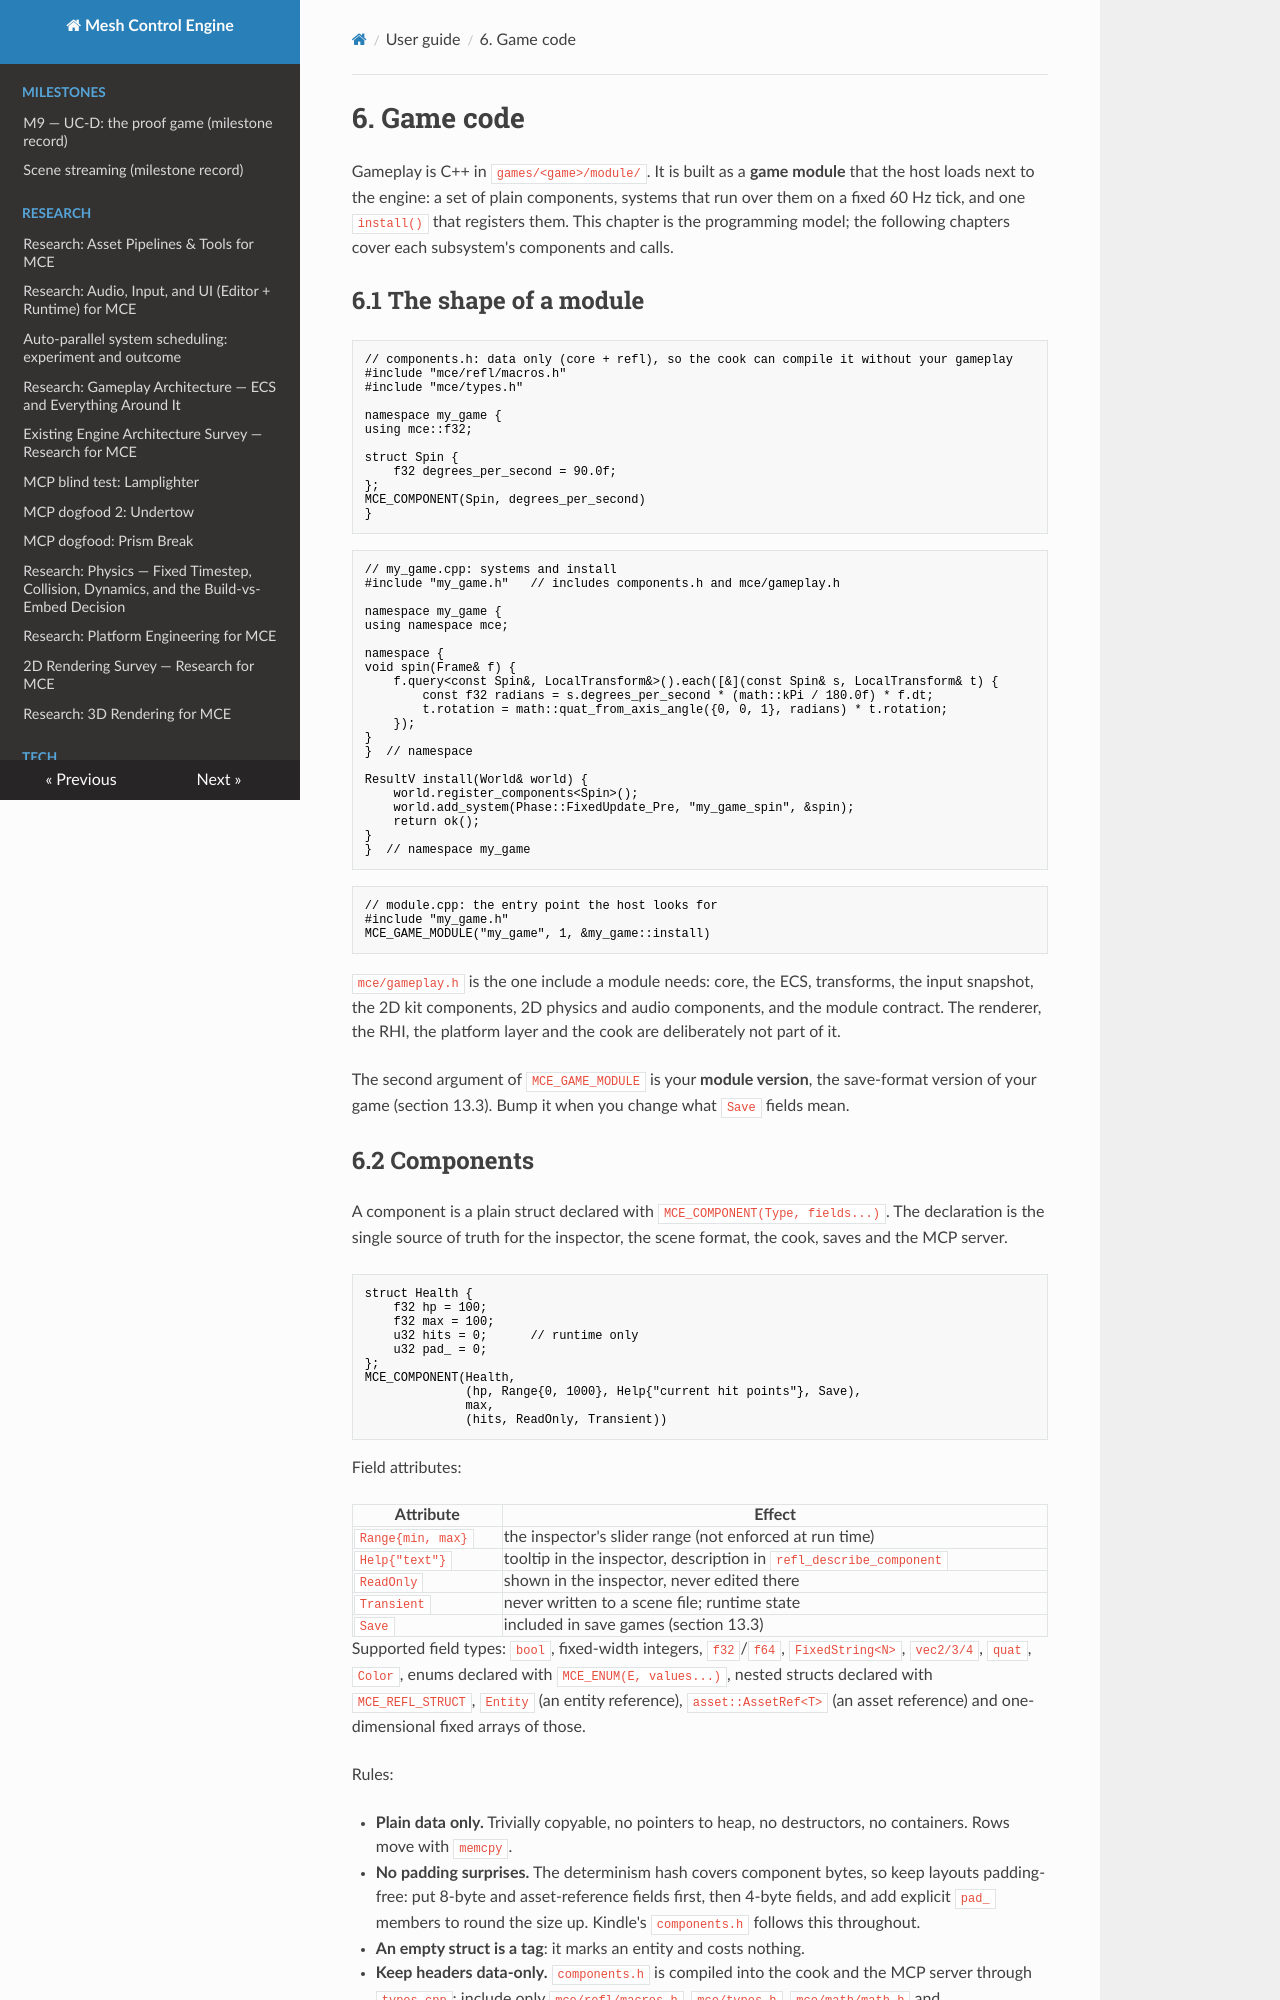

repository: sberkan09/mesh_control_engine · page: user-guide/06-game-code/index.html · generator: mkdocs

# 6. Game code

Gameplay is C++ in `games/<game>/module/`. It is built as a **game module** that the host loads
next to the engine: a set of plain components, systems that run over them on a fixed 60 Hz tick,
and one `install()` that registers them. This chapter is the programming model; the following
chapters cover each subsystem's components and calls.

## 6.1 The shape of a module

```cpp
// components.h: data only (core + refl), so the cook can compile it without your gameplay
#include "mce/refl/macros.h"
#include "mce/types.h"

namespace my_game {
using mce::f32;

struct Spin {
    f32 degrees_per_second = 90.0f;
};
MCE_COMPONENT(Spin, degrees_per_second)
}
```

```cpp
// my_game.cpp: systems and install
#include "my_game.h"   // includes components.h and mce/gameplay.h

namespace my_game {
using namespace mce;

namespace {
void spin(Frame& f) {
    f.query<const Spin&, LocalTransform&>().each([&](const Spin& s, LocalTransform& t) {
        const f32 radians = s.degrees_per_second * (math::kPi / 180.0f) * f.dt;
        t.rotation = math::quat_from_axis_angle({0, 0, 1}, radians) * t.rotation;
    });
}
}  // namespace

ResultV install(World& world) {
    world.register_components<Spin>();
    world.add_system(Phase::FixedUpdate_Pre, "my_game_spin", &spin);
    return ok();
}
}  // namespace my_game
```

```cpp
// module.cpp: the entry point the host looks for
#include "my_game.h"
MCE_GAME_MODULE("my_game", 1, &my_game::install)
```

`mce/gameplay.h` is the one include a module needs: core, the ECS, transforms, the input snapshot,
the 2D kit components, 2D physics and audio components, and the module contract. The renderer, the
RHI, the platform layer and the cook are deliberately not part of it.

The second argument of `MCE_GAME_MODULE` is your **module version**, the save-format version of
your game (section 13.3). Bump it when you change what `Save` fields mean.

## 6.2 Components

A component is a plain struct declared with `MCE_COMPONENT(Type, fields...)`. The declaration is the
single source of truth for the inspector, the scene format, the cook, saves and the MCP server.

```cpp
struct Health {
    f32 hp = 100;
    f32 max = 100;
    u32 hits = 0;      // runtime only
    u32 pad_ = 0;
};
MCE_COMPONENT(Health,
              (hp, Range{0, 1000}, Help{"current hit points"}, Save),
              max,
              (hits, ReadOnly, Transient))
```

Field attributes:

| Attribute | Effect |
|---|---|
| `Range{min, max}` | the inspector's slider range (not enforced at run time) |
| `Help{"text"}` | tooltip in the inspector, description in `refl_describe_component` |
| `ReadOnly` | shown in the inspector, never edited there |
| `Transient` | never written to a scene file; runtime state |
| `Save` | included in save games (section 13.3) |

Supported field types: `bool`, fixed-width integers, `f32`/`f64`, `FixedString<N>`, `vec2/3/4`,
`quat`, `Color`, enums declared with `MCE_ENUM(E, values...)`, nested structs declared with
`MCE_REFL_STRUCT`, `Entity` (an entity reference), `asset::AssetRef<T>` (an asset reference) and
one-dimensional fixed arrays of those.

Rules:

- **Plain data only.** Trivially copyable, no pointers to heap, no destructors, no containers.
  Rows move with `memcpy`.
- **No padding surprises.** The determinism hash covers component bytes, so keep layouts
  padding-free: put 8-byte and asset-reference fields first, then 4-byte fields, and add explicit
  `pad_` members to round the size up. Kindle's `components.h` follows this throughout.
- **An empty struct is a tag**: it marks an entity and costs nothing.
- **Keep headers data-only.** `components.h` is compiled into the cook and the MCP server through
  `types.cpp`; include only `mce/refl/macros.h`, `mce/types.h`, `mce/math/math.h` and
  `mce/asset/handle.h` there.
- Names are unqualified inside your namespace; two components may not share a name across
  modules.
